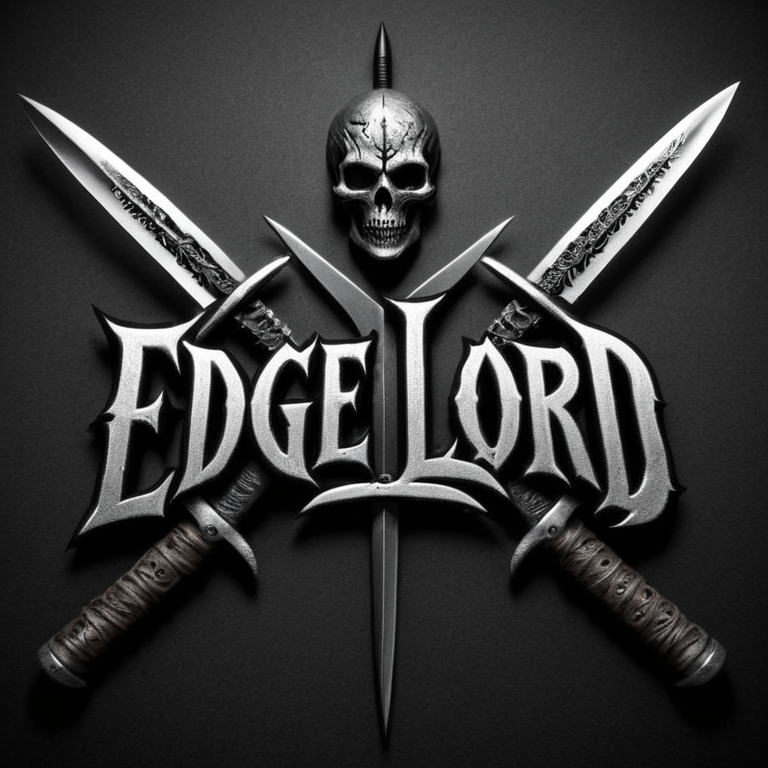
Generation parameters embedded in this image by InvokeAI (PNG metadata text chunk, JSON):
{"app_version":"3.3.0post1","generation_mode":"sdxl_txt2img","positive_prompt":"('EDGE LORD' text logo: 1.5), black, white, knife, scalpel, serrated, cleaver, russian, rock n roller, bayonet\nblade\ncutter\ndagger\nmachete\nscalpel\nsickle\nskewer\nsword\nbolo\ncutlass\nedge\nlance\nlancet\npoint\nripper\nsabre\nscimitar\nscythe\nshank\nshiv\nsteel\nstiletto\nswitchblade\ntickler\ncutting edge\nskiver","negative_prompt":"","width":768,"height":768,"seed":506698143,"rand_device":"cuda","cfg_scale":4.0,"steps":24,"scheduler":"dpmpp_sde_k","model":{"model_name":"jibMixRealisticXL_v10","base_model":"sdxl","model_type":"main"},"controlnets":[],"ipAdapters":[],"t2iAdapters":[],"loras":[{"lora":{"model_name":"Harrlogos_v2.0","base_model":"sdxl"},"weight":1.0},{"lora":{"model_name":"gloom","base_model":"sdxl"},"weight":0.11}],"positive_style_prompt":"","negative_style_prompt":""}